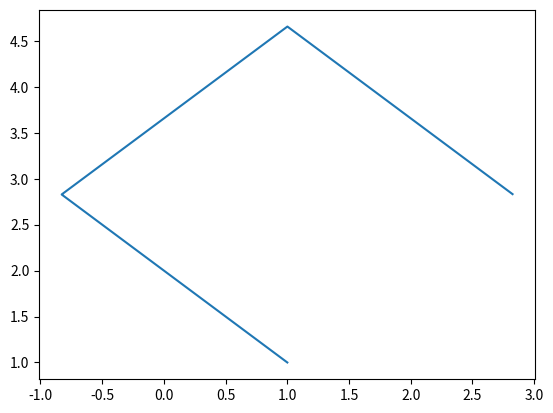

This chart was generated by the following Python code:
import math
import numpy as np
from numpy.typing import NDArray
import matplotlib.pyplot as plt

class SquareInterpolationPath:
    interpolated_path: list[NDArray]
    def __init__(self, start_point: NDArray, end_point: NDArray, interpolation_time_count:int = 1000, is_reversed:bool = False):
        """Interpolates the given starting and ending end_effector locations in a square pattern.

        Args:
            start_point (NDArray): end effector starting point in 2D
            end_point (NDArray): end effector ending location in 2D
            interpolation_time_count (float, optional): the total interpolation count to complete the square. Defaults to 1000.
            is_reversed (bool, optional): whether to start traveling from the orthogonal vector of the travel vector (False), or travel along the travel_vector first (True). Defaults to False.
        """
        self._start_point:NDArray = start_point
        self._end_point:NDArray = end_point
        self._travel_vector: NDArray = end_point - start_point
        self._square_height:np.float64 = np.linalg.norm(self._travel_vector)
        self._perimeter:np.float64 = self._square_height*3.0
        self._interpolation_time_count = interpolation_time_count
        self._step_distance = self._perimeter / self._interpolation_time_count
        self._is_reversed = is_reversed
        self._negative_orthoganal_vector = self.find_negative_orthoganal_vector(self._travel_vector)
        self.interpolated_path = [self._start_point]
        
    def find_negative_orthoganal_vector(self, vector: NDArray)->NDArray:
        return np.array([vector[1], -vector[0] ])
    def find_positive_orthoganal_vector(self, vector: NDArray)->NDArray:
        return np.array([-vector[1], vector[0] ])
    def find_neutral_orthoganal_vector(self, vector: NDArray)->NDArray:
        return np.array([vector[1], vector[0] ])
    
    def find_unit_vector(self, vector: NDArray) -> NDArray:
        return vector / np.linalg.norm(vector)
    
    def interpolate_with_time(self) -> list[NDArray]:
        current_vector_step: NDArray =  4.0 * (self.find_positive_orthoganal_vector(self._travel_vector / self._interpolation_time_count) if not self._is_reversed else self.find_negative_orthoganal_vector(self._travel_vector / self._interpolation_time_count))
        self.interpolated_path[0] = self._start_point
        vertex_point: NDArray = self._start_point
        for i in range(1, self._interpolation_time_count+1):
            self.interpolated_path.append(self.interpolated_path[i-1] + current_vector_step)
            if np.allclose(self.interpolated_path[-1], self._end_point, rtol=1e-03, atol=1e-03):
                break
            if abs(np.linalg.norm(self.interpolated_path[-1] - vertex_point)) >= self._square_height:
                # print(current_vector_step)
                # current_vector_step[0], current_vector_step[1] = np.rot90(np.array([[current_vector_step[0]], [current_vector_step[1]]]), k=1, axes=(0, 1))[0][0],  np.rot90(np.array([[current_vector_step[0]], [current_vector_step[1]]]), k=1, axes=(0, 1))[0][1]
                current_vector_step = self.find_negative_orthoganal_vector(current_vector_step) if not self._is_reversed else self.find_positive_orthoganal_vector(current_vector_step)
                vertex_point = self.interpolated_path[-1]
                print(vertex_point)
        
        return self.interpolated_path
        
def main():
    inter: SquareInterpolationPath = SquareInterpolationPath(start_point=np.array([1,1]), end_point=np.array([2.82842712475, 2.82842712475]), interpolation_time_count=10000, is_reversed=False)
    path = inter.interpolate_with_time()
    print(path)
    plt.plot([p[0] for p in path], [p[1] for p in path])
    plt.show()
    
    
if __name__ == '__main__':
    main()
    
